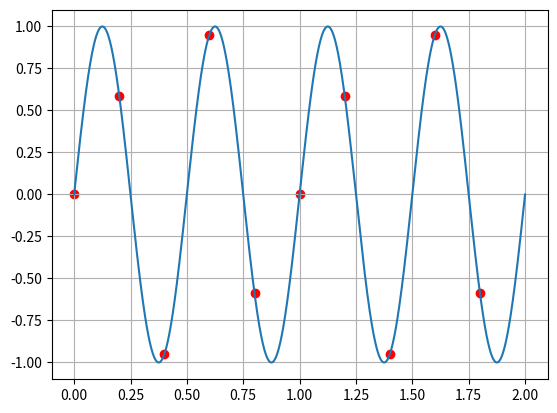

Generate this figure with matplotlib:
#analog to digital signal conversion
import numpy as np
import matplotlib.pyplot as plt
SAMPLE_FREQ = 2
class GenSin:
    def __init__(self):
        pass
    
    def generate(self, freq, amp, t_sec):
        x = np.linspace(0, t_sec, 10000)
        y = amp*np.sin(2*np.pi*freq*x)
        return (x, y)
class Utils:
    def __init__(self) -> None:
        pass
    def plot(x, y):
        plt.plot(x, y)
        plt.grid(True, which='both')
        plt.show()

    def plot_scatter(x, y, a, b):
        plt.plot(x, y)
        plt.grid(True, which='both')
        plt.scatter(a, b, c='r')
        plt.show()
generator = GenSin()

class AnalogToDigital:
    def __init__(self, x, y, data_freq) -> None:
        self.x=x
        self.y=y
        self.data_freq = data_freq

    def sample(self, sample_freq, levels):
        sample_rate = 1/sample_freq
        sampled_time = np.arange(0, 2, sample_rate)
        samples = np.sin(2*np.pi*self.data_freq*sampled_time)

        max_amp = max(samples)
        min_amp = min(samples)

        delta = (max_amp - min_amp) / levels

        data = ""
        for i in samples:
            _ctr = 0
            _amp = min_amp
            while not((i>=_amp) and (i<=(_amp+delta))):
                _amp += delta 
                _ctr += 1
            
            data += bin(_ctr)[2:]+" "

        print("YOUR ANALOG SIGNAL DATA IS : ---> ")
        print("---Converted Digital Signal---")
        print(data)
        Utils.plot_scatter(self.x, self.y, sampled_time, samples)

x, y = generator.generate(freq=2, amp=1, t_sec=2)

a2d = AnalogToDigital(x, y, data_freq=2)
a2d.sample(sample_freq=5, levels=4)